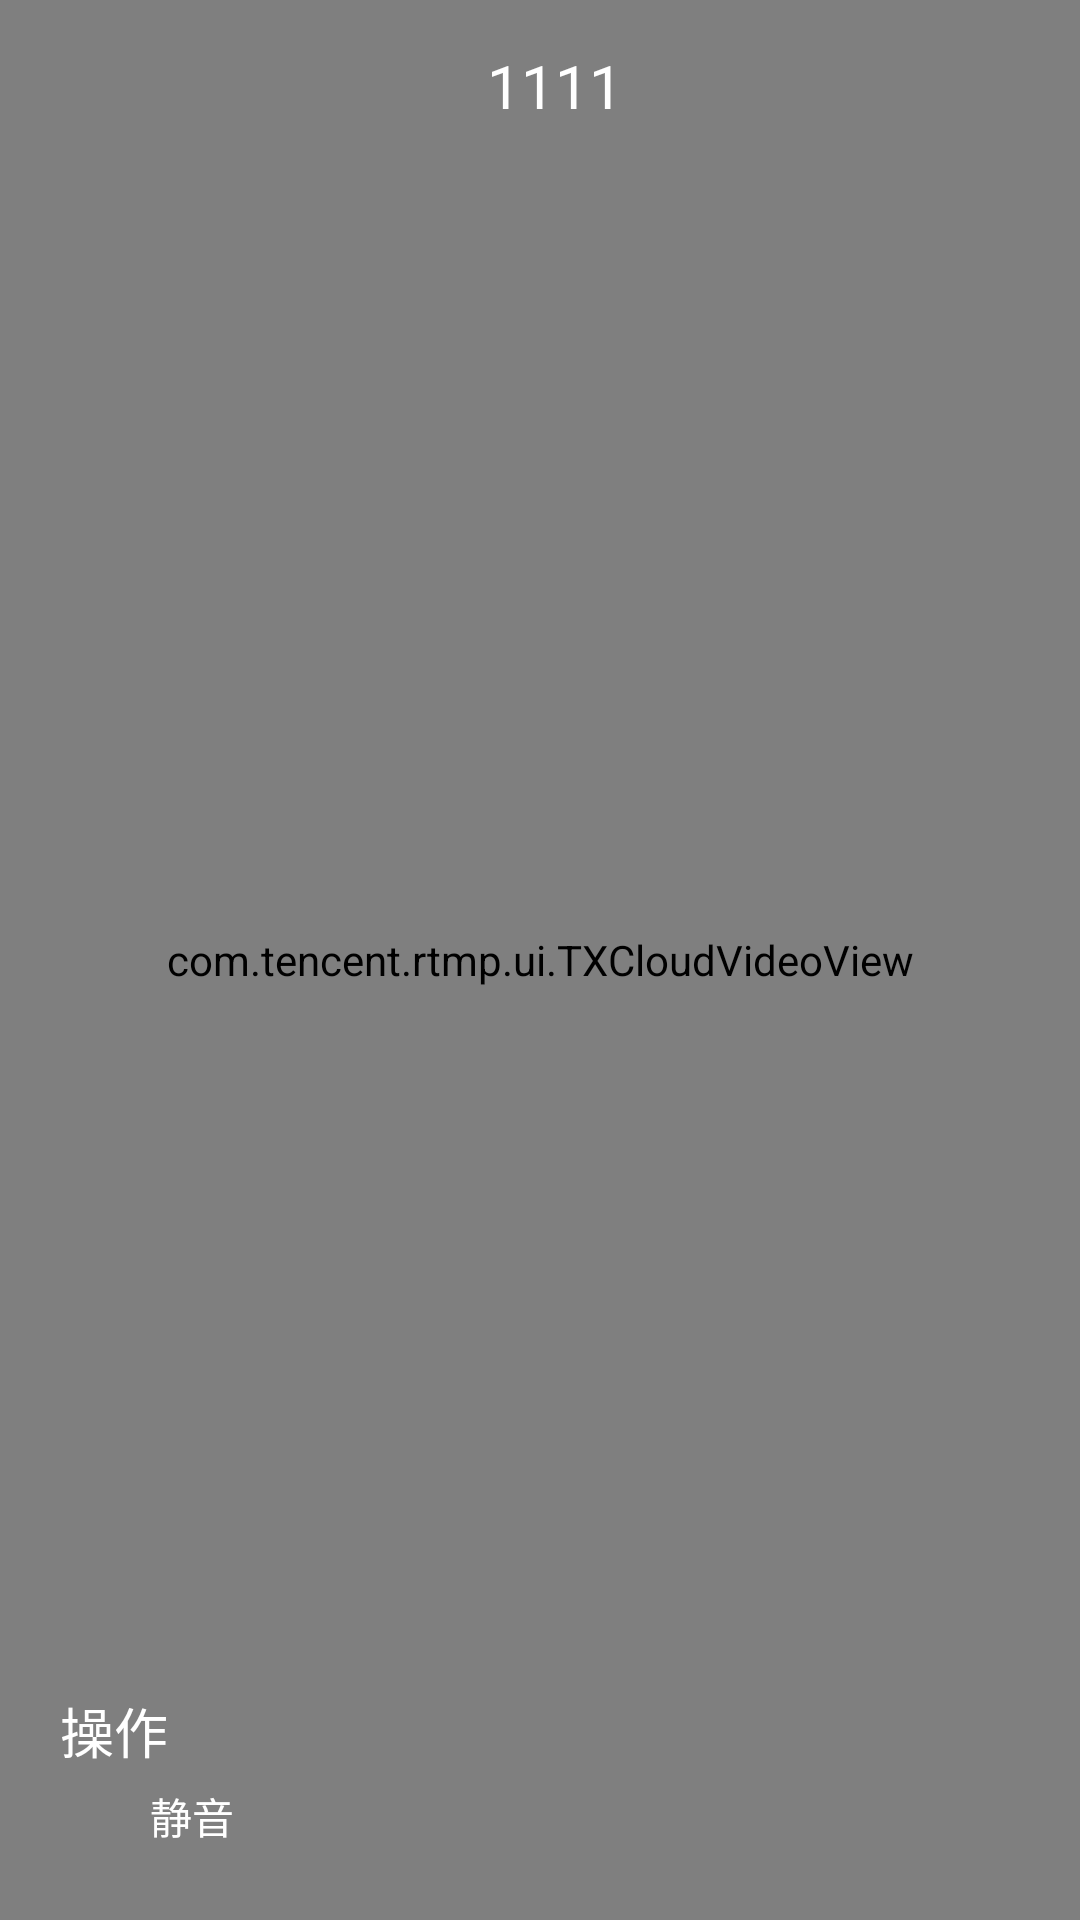

This screen was rendered from an Android layout file. Write that file and the resources it references.
<!-- AndroidManifest.xml: application theme Theme.USBCameraToTRTC -->
<!-- res/layout/live_activity_audience.xml -->
<?xml version="1.0" encoding="utf-8"?>
<RelativeLayout xmlns:android="http://schemas.android.com/apk/res/android"
    android:layout_width="match_parent"
    android:layout_height="match_parent"
    android:background="@color/live_main_bg">

    <com.tencent.rtmp.ui.TXCloudVideoView
        android:id="@+id/live_cloud_view_main"
        android:layout_width="match_parent"
        android:layout_height="match_parent" />

    <LinearLayout
        android:layout_width="match_parent"
        android:layout_height="60dp">
        <ImageView
            android:id="@+id/iv_back"
            android:layout_width="wrap_content"
            android:layout_height="wrap_content"
            android:layout_marginLeft="10dp"
            android:layout_marginTop="15dp"
            android:background="@mipmap/common_ic_back" />

        <TextView
            android:id="@+id/tv_room_number"
            android:layout_width="match_parent"
            android:layout_height="40dp"
            android:layout_marginTop="15dp"
            android:gravity="center_horizontal"
            android:text="1111"
            android:textColor="@android:color/white"
            android:textSize="20sp" />

    </LinearLayout>

    <LinearLayout
        android:layout_width="match_parent"
        android:layout_height="wrap_content"
        android:layout_alignParentBottom="true"
        android:layout_marginLeft="20dp"
        android:layout_marginBottom="20dp"
        android:orientation="vertical">

       <androidx.appcompat.widget.AppCompatTextView
           android:layout_width="wrap_content"
           android:layout_height="wrap_content"
           android:text="@string/live_operator"
           android:textSize="18sp"
           android:textColor="@android:color/white"/>

        <androidx.appcompat.widget.AppCompatButton
            android:id="@+id/btn_remote_mute_audio"
            android:layout_width="wrap_content"
            android:layout_height="30dp"
            android:padding="5dp"
            android:text="@string/live_mute"
            android:textColor="@android:color/white"
            android:background="@drawable/common_button_bg" />
    </LinearLayout>
</RelativeLayout>
<!-- resources referenced by this layout -->
<resources>
  <color name="live_main_bg">#1B1B1B</color>
  <string name="live_mute">静音</string>
  <string name="live_operator">操作</string>
  <style name="Theme.USBCameraToTRTC" parent="Theme.MaterialComponents.DayNight.DarkActionBar">
          
          <item name="colorPrimary">@color/purple_500</item>
          <item name="colorPrimaryVariant">@color/purple_700</item>
          <item name="colorOnPrimary">@color/white</item>
          
          <item name="colorSecondary">@color/teal_200</item>
          <item name="colorSecondaryVariant">@color/teal_700</item>
          <item name="colorOnSecondary">@color/black</item>
          
          <item name="android:statusBarColor" tools:targetApi="l">?attr/colorPrimaryVariant</item>
          
      </style>
  <color name="purple_500">#FF6200EE</color>
  <color name="purple_700">#FF3700B3</color>
  <color name="white">#FFFFFFFF</color>
  <color name="teal_200">#FF03DAC5</color>
  <color name="teal_700">#FF018786</color>
  <color name="black">#FF000000</color>
</resources>
